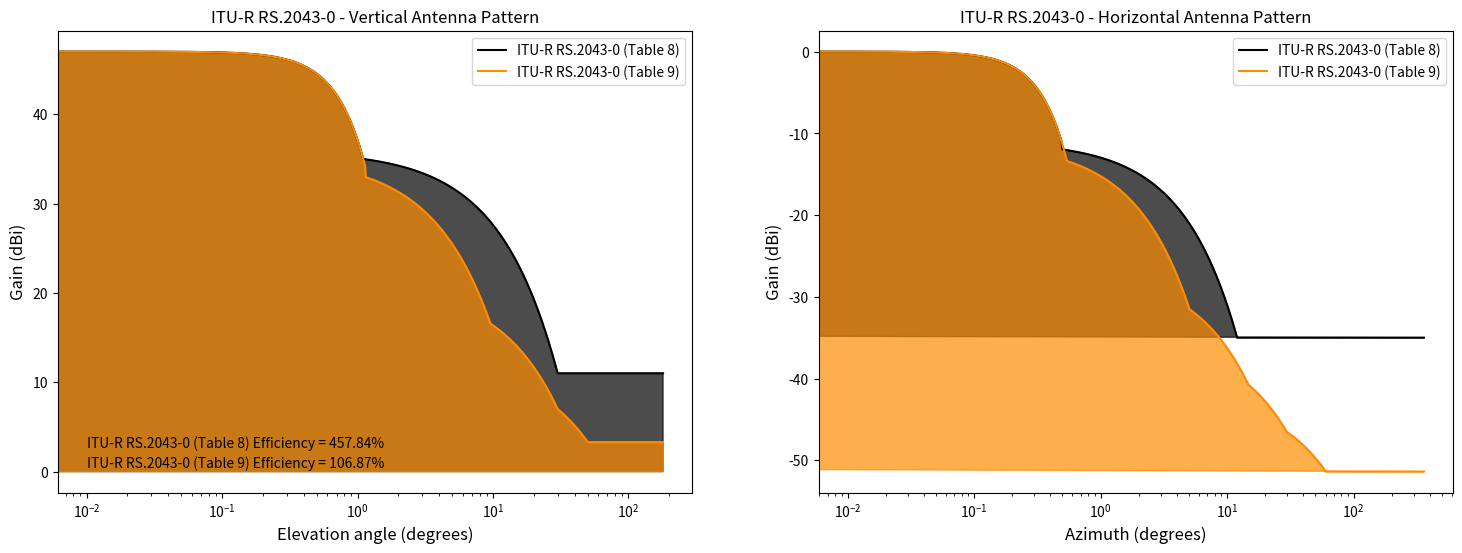

The matplotlib source for this figure:
import numpy as np
from matplotlib import pyplot as plt

"""
Author: Agostinho Linhares de Souza Filho (linhares@anatel.gov.br)
        Luciano Camilo Alexandre (luciano-camilo@hotmail.com)

Date: Thu 29 April 09:29:25 2021

    Python script to calculate Total Radiated Efficiency of the Antenna Patterns.
    Antenna patterns used in this script: ITU-R RS.2043-0 Tables 8 and 9.
"""

# Antenna pattern points
theta_points = 18000
phi_points = 36000
# Scanning angles (theta/phi)
theta_angle = 18000
phi_angle = 36000
# Step size of antenna patterns
delta_theta = 180 / theta_points
delta_phi = 360 / phi_points
# Scanning angles vectors
theta = np.linspace(0, 180, theta_points)
phi = np.linspace(0, 360, phi_points)
# Antenna gain vectors (gv = vertical, gh = horizontal)
gv = np.zeros(theta_points)
gh = np.zeros(phi_points)

#################################################################################################################
"""
Antenna pattern according Recommendation ITU-R RS.2043-0 Table 8
"""
# Vertical antenna pattern (according theta angle vector)
for i in range(theta_angle):
    if theta[i] < 1.1:
        gv[i] = 47 - 9.91*((theta[i])**2)
    if 1.1 <= theta[i] <= 30:
        gv[i] = 35.9 - 0.83*theta[i]
    if theta[i] > 30:
        gv[i] = 11
# Horizontal antenna pattern (according phi angle vector)
for i in range(phi_angle):
    if phi[i] <= 0.5:
        gh[i] = 0 - 45.53*((phi[i])**2)
    if 0.5 < phi[i] <= 12:
        gh[i] = -10.97 - 2 * phi[i]
    if phi[i] > 12:
        gh[i] = -35

# Initialize gain vectors to transform gain from logaritmic to real scale
gv_ = np.zeros(theta_points)
gh_ = np.zeros(phi_points)

# Transform gain vectors from logaritmic to real scale

# Vertical antenna gain
for i in range(theta_points):
    gv_[i] = 10**(gv[i]/10)

# Horizontal antenna gain
for i in range(phi_points):
    gh_[i] = 10**(gh[i]/10)

# Calculate the Total Radiated Efficiency
eff_t = (np.sum(gv_*np.sin(theta*np.pi/180)+np.sin(theta*np.pi/180)*np.sum(gh_)
                * (delta_phi*np.pi/180))*(delta_theta*np.pi/180))/(np.pi*4)
print(f'Total efficiency ITU-R RS.2043-0 Table 8 = {eff_t*100:0.2f} %')

# Plot the antenna pattern according theta angle and phi angle defined in variables.

fig, (ax1, ax2) = plt.subplots(1, 2, figsize=(18, 6))
ax1.fill_between(theta, gv, color='black', alpha=0.70)
csfont = {'fontname': 'Times New Roman'}
hfont = {'fontname': 'Times New Roman'}
ax1.grid()
ax1.set_title('ITU-R RS.2043-0 - Vertical Antenna Pattern')
ax1.set_xlabel('Elevation angle (degrees)', fontsize=12, color='black')
ax1.set_ylabel('Gain (dBi)', fontsize=12, color='black')
ax1.semilogx(theta, gv, "-", color='black', label="ITU-R RS.2043-0 (Table 8)")
ax1.legend()
ax1.text(0.01, 2.7, f'ITU-R RS.2043-0 (Table 8) Efficiency = ' '{0:3.2f}' '%' .format(eff_t*100, 2))

ax2.fill(phi, gh, color='black', alpha=0.70)
ax2.set_title('ITU-R RS.2043-0 - Horizontal Antenna Pattern')
ax2.set_xlabel('Azimuth (degrees)', fontsize=12, color='black')
ax2.set_ylabel('Gain (dBi)', fontsize=12, color='black')
ax2.semilogx(phi, gh, color='black', label="ITU-R RS.2043-0 (Table 8)")
ax2.legend(loc='upper right')
ax2.grid()

"""
Antenna pattern according Recommendation ITU-R RS.2043-0 Table 9

"""
# Vertical antenna pattern (according theta angle vector)
for i in range(theta_angle):
    if theta[i] < 1.149:
        gv[i] = 47 - 9.91*((theta[i])**2)
    if 1.149 <= theta[i] <= 9.587:
        gv[i] = 35.189 - 1.9440*theta[i]
    if 9.587 <= theta[i] <= 29.976:
        gv[i] = 21.043 - 0.4680 * theta[i]
    if 29.976 <= theta[i] <= 50:
        gv[i] = 12.562 - 0.1850 * theta[i]
    if theta[i] > 50:
        gv[i] = 3.291

# Horizontal antenna pattern (according phi angle vector)
for i in range(phi_angle):
    if phi[i] <= 0.542:
        gh[i] = 0 - 45.53*((phi[i])**2)
    if 0.542 < phi[i] <= 5.053:
        gh[i] = -11.210 - 4.0220 * phi[i]
    if 5.053 < phi[i] <= 14.708:
        gh[i] = -26.720 - 0.9530 * phi[i]
    if 14.708 < phi[i] <= 30:
        gh[i] = -35.031 - 0.3880 * phi[i]
    if 30 < phi[i] <= 59.915:
        gh[i] = -41.836 - 0.1580 * phi[i]
    if phi[i] > 59.915:
        gh[i] = -51.387

# Initialize gain vectors to transform gain from logaritmic to real scale
gv_ = np.zeros(theta_points)
gh_ = np.zeros(phi_points)

# Transform gain vectors from logaritmic to real scale

# Vertical antenna gain vector
for i in range(theta_points):
    gv_[i] = 10**(gv[i]/10)

# Horizontal antenna gain vector
for i in range(phi_points):
    gh_[i] = 10**(gh[i]/10)

# Inititialize Efficiency vector
eff_t = np.zeros(phi_points)

# Calculate the Total Radiated Efficiency
eff_t = (np.sum(gv_*np.sin(theta*np.pi/180)+np.sin(theta*np.pi/180)*np.sum(gh_)
                * delta_phi*np.pi/180)*(delta_theta*np.pi/180))/(np.pi*4)

print(f'Total efficiency ITU-R RS.2043-0 Table 9 = {eff_t*100:0.2f} %')

# Plot the antenna pattern according theta angle and phi angle defined in variables.
ax1.fill_between(theta, gv, color='darkorange', alpha=0.7)
csfont = {'fontname': 'Times New Roman'}
hfont = {'fontname': 'Times New Roman'}
ax1.grid()
ax1.semilogx(theta, gv, "-", color='darkorange', label='ITU-R RS.2043-0 (Table 9)')
ax1.text(0.01, 0.5, f'ITU-R RS.2043-0 (Table 9) Efficiency = ''{0:3.2f}' '%' .format(eff_t*100, 2))
ax1.legend()
ax2.fill(phi, gh, color='darkorange', alpha=0.7)
ax2.semilogx(phi, gh, "-",  color='darkorange', label="ITU-R RS.2043-0 (Table 9)")
ax2.legend(loc='upper right')
ax2.grid()
plt.show()
